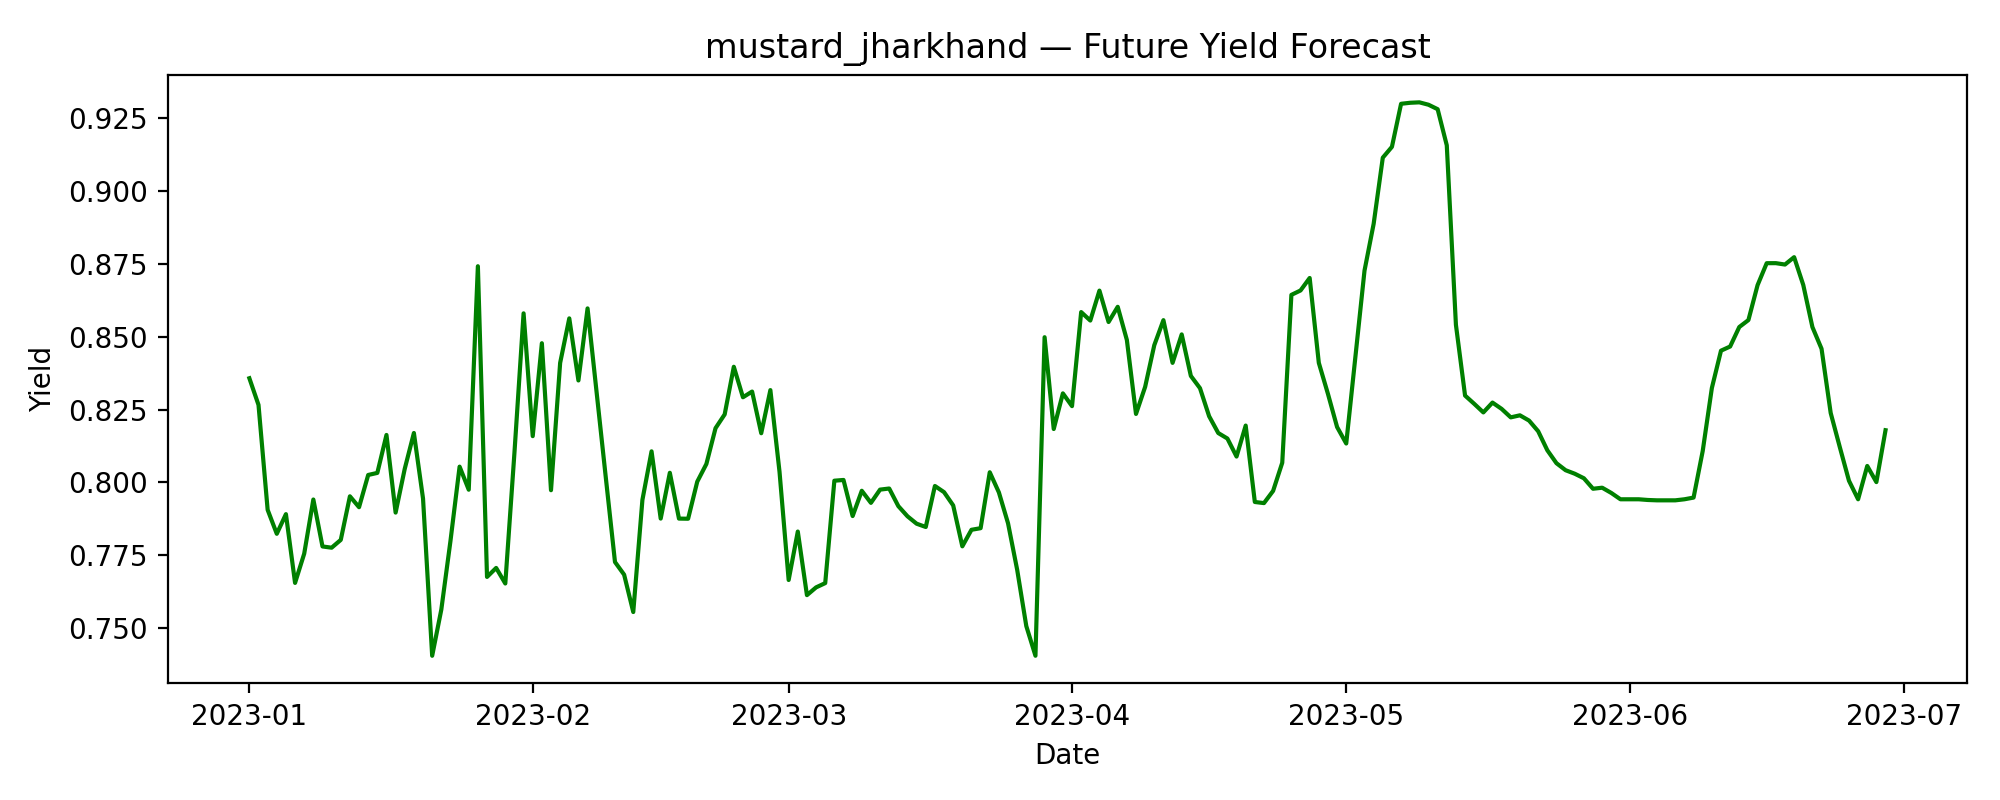

The data file committed next to this chart (first rows):
date, predicted_yield
2023-01-01, 0.8358
2023-01-02, 0.8266
2023-01-03, 0.7906
2023-01-04, 0.7824
2023-01-05, 0.7891
2023-01-06, 0.7655
2023-01-07, 0.7755
2023-01-08, 0.7941
2023-01-09, 0.778
2023-01-10, 0.7776
2023-01-11, 0.7803
2023-01-12, 0.7952
2023-01-13, 0.7915
2023-01-14, 0.8026
2023-01-15, 0.8033
2023-01-16, 0.8163
2023-01-17, 0.7897
2023-01-18, 0.8047
2023-01-19, 0.817
2023-01-20, 0.7944
2023-01-21, 0.7405
2023-01-22, 0.7563
2023-01-23, 0.7799
2023-01-24, 0.8054
2023-01-25, 0.7975
2023-01-26, 0.8743
2023-01-27, 0.7676
2023-01-28, 0.7706
2023-01-29, 0.7653
2023-01-30, 0.8102
2023-01-31, 0.8581
2023-02-01, 0.8159
2023-02-02, 0.8478
2023-02-03, 0.7973
2023-02-04, 0.8411
2023-02-05, 0.8563
2023-02-06, 0.835
2023-02-07, 0.8598
2023-02-08, 0.8306
2023-02-09, 0.8015
2023-02-10, 0.7727
2023-02-11, 0.7683
2023-02-12, 0.7555
2023-02-13, 0.794
2023-02-14, 0.8107
2023-02-15, 0.7876
2023-02-16, 0.8033
2023-02-17, 0.7876
2023-02-18, 0.7875
2023-02-19, 0.8003
2023-02-20, 0.8064
2023-02-21, 0.8186
2023-02-22, 0.8234
2023-02-23, 0.8397
2023-02-24, 0.8293
2023-02-25, 0.8312
2023-02-26, 0.8169
2023-02-27, 0.8317
2023-02-28, 0.8037
2023-03-01, 0.7665
... 120 more rows
